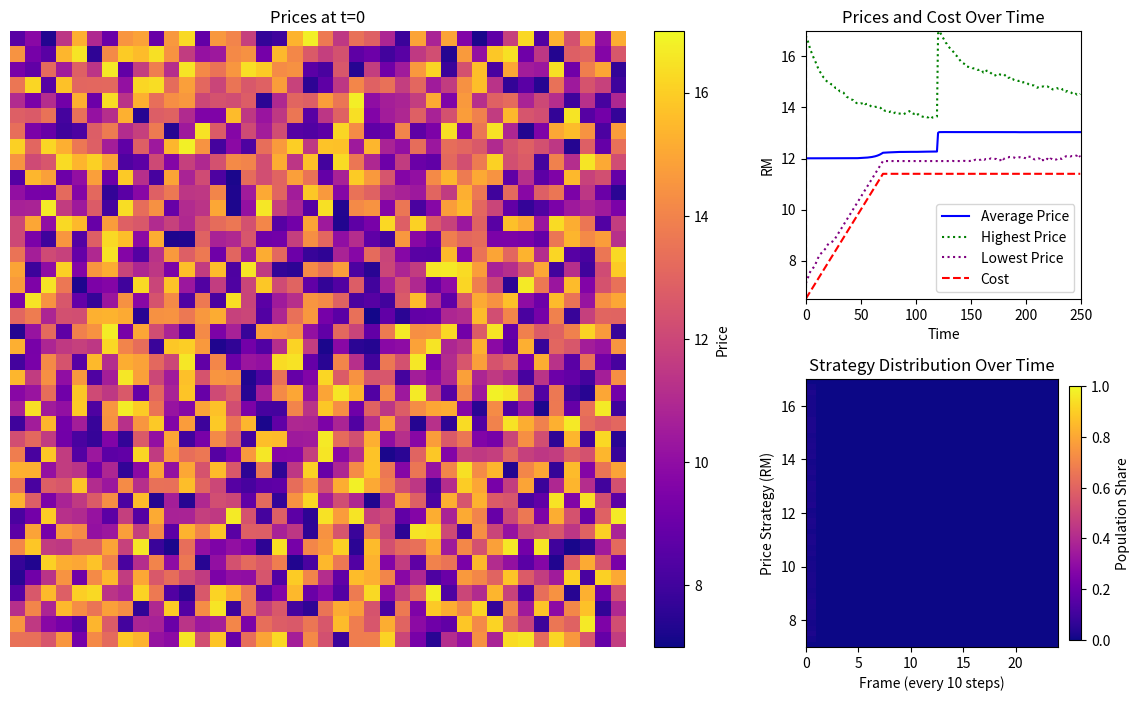

Reproduce this figure in Python.
import numpy as np
import matplotlib.pyplot as plt
import matplotlib.animation as animation
from matplotlib import gridspec

# --- Parameters ---
grid_size = 40  # 40x40 grid
P_min, P_max = 7.0, 17.0
base_cost = 6.5
amp = 0.0
freq = 0.03
linear_slope = 0.07
default_shock_magnitude = 5.0 # Use this for the targeted shock
shock_start = 120
shock_duration = 2
shock_fraction = 0.15 # Fraction of cells to shock

price_jump = 2.0
stress_transfer = 0.5 * price_jump
imitation_rate = 0.05
mutation_strength = 0.03
min_margin = 0.5
threshold = 3.0  # constant for all stalls
timesteps = 250

np.random.seed(42)

# --- Cost function ---
def linear_cost(t):
    return linear_slope * t if t < 70 else linear_slope * (70)
def cost_function(t):
    return (base_cost
            + amp * np.sin(2 * np.pi * freq * t)
            + linear_cost(t))

def targeted_shock_mask(grid_size, fraction):
    mask = np.zeros((grid_size, grid_size), dtype=bool)
    num_cells = grid_size * grid_size
    num_shock = int(num_cells * fraction)
    indices = np.arange(num_cells)
    np.random.shuffle(indices)
    shock_indices = indices[:num_shock]
    mask.flat[shock_indices] = True
    return mask

shock_mask = targeted_shock_mask(grid_size, shock_fraction)

def targeted_shock(t, mask, start=shock_start, magnitude=default_shock_magnitude, duration=shock_duration):
    if start <= t < start + duration:
        return magnitude * mask
    else:
        return np.zeros_like(mask, dtype=float)

# --- Initialization ---
P = np.random.uniform(P_min, P_max, size=(grid_size, grid_size))
S = np.zeros((grid_size, grid_size))
T = np.full((grid_size, grid_size), threshold)

# --- Data recording ---
P_history = []
avg_price_history = []
high_price_history = []
low_price_history = []
cost_history = []
avalanche_size_history = []
cumulative_avalanche_count = 0
cumulative_avalanche_history = []

# --- Helper: 4-neighbor (von Neumann) ---
def get_neighbors(i, j, n):
    return [((i-1)%n, j), ((i+1)%n, j), (i, (j-1)%n), (i, (j+1)%n)]

# --- Simulation loop ---
for t in range(timesteps):
    base_C = cost_function(t)
    C = base_C + targeted_shock(t, shock_mask)
    cost_history.append(base_C)  # For plotting, keep the base cost
    avalanche_size = 0
    topple_mask = np.zeros_like(S, dtype=bool)

    # 1. Accumulate stress
    S += np.maximum(0, C - P)

    # 2. Toppling (cascades)
    to_check = list(zip(*np.where(S >= T)))
    while to_check:
        new_to_check = []
        for i, j in to_check:
            if S[i, j] >= T[i, j]:
                avalanche_size += 1
                P[i, j] += price_jump
                S[i, j] = 0
                topple_mask[i, j] = True
                for ni, nj in get_neighbors(i, j, grid_size):
                    S[ni, nj] += stress_transfer
                    if S[ni, nj] >= T[ni, nj] and not topple_mask[ni, nj]:
                        new_to_check.append((ni, nj))
        to_check = new_to_check

    cumulative_avalanche_count += avalanche_size
    avalanche_size_history.append(avalanche_size)
    cumulative_avalanche_history.append(cumulative_avalanche_count)

    # 3. Ising alignment
    P_new = P.copy()
    for i in range(grid_size):
        for j in range(grid_size):
            neighbors = get_neighbors(i, j, grid_size)
            peer_avg = np.mean([P[ni, nj] for ni, nj in neighbors])
            P_new[i, j] += imitation_rate * (peer_avg - P[i, j])
    P = P_new

    # 4. Mutation
    P += mutation_strength * np.random.randn(grid_size, grid_size)

    # 5. Clamp prices
    P = np.maximum(P, C + min_margin)
    P = np.clip(P, P_min, P_max)

    # 6. Record metrics
    avg_price_history.append(P.mean())
    high_price_history.append(P.max())
    low_price_history.append(P.min())
    if t % 10 == 0:
        P_history.append(P.copy())

# --- Animation with improved subplot layout ---
frames = len(P_history)
timesteps_shown = [i*10 for i in range(frames)]

# --- Heatmap binning setup ---
num_bins = 50
price_bins = np.linspace(P_min, P_max, num_bins + 1)
price_dist_over_time = np.zeros((num_bins, frames))
prices = P_history[0].flatten()
hist, _ = np.histogram(prices, bins=price_bins)
price_dist_over_time[:, 0] = hist / hist.sum()

fig = plt.figure(figsize=(14, 8))
gs = gridspec.GridSpec(2, 2, width_ratios=[2.5, 1], height_ratios=[1, 1], wspace=0.25, hspace=0.3)

# Left: Price grid (spans both rows)
ax_grid = fig.add_subplot(gs[:, 0])
cax = ax_grid.imshow(P_history[0], cmap='plasma', vmin=P_min, vmax=P_max)
cbar = fig.colorbar(cax, ax=ax_grid, label='Price', fraction=0.046, pad=0.04)
title = ax_grid.set_title('Prices at t=0')
annotation = ax_grid.text(0.02, 0.98, '', color='white', fontsize=12, ha='left', va='top', transform=ax_grid.transAxes, bbox=dict(facecolor='black', alpha=0.5, boxstyle='round'))
ax_grid.axis('off')

# Top-right: Time series
ax_ts = fig.add_subplot(gs[0, 1])
line_avg, = ax_ts.plot(avg_price_history, label='Average Price', color='blue')
line_high, = ax_ts.plot(high_price_history, label='Highest Price', color='green', linestyle=':')
line_low, = ax_ts.plot(low_price_history, label='Lowest Price', color='purple', linestyle=':')
line_cost, = ax_ts.plot(cost_history, label='Cost', color='red', linestyle='--')
vline = ax_ts.axvline(0, color='black', linestyle='--', alpha=0.7)
ax_ts.set_xlim(0, timesteps)
ax_ts.set_ylim(min(P_min, min(cost_history)), max(P_max, max(cost_history)))
ax_ts.set_xlabel('Time')
ax_ts.set_ylabel('RM')
ax_ts.legend()
ax_ts.set_title('Prices and Cost Over Time')

# Bottom-right: Heatmap
ax_heat = fig.add_subplot(gs[1, 1])
bin_centers = 0.5 * (price_bins[:-1] + price_bins[1:])
heatmap = ax_heat.imshow(
    price_dist_over_time,
    aspect='auto',
    origin='lower',
    extent=[0, frames-1, price_bins[0], price_bins[-1]],
    cmap='plasma',
    vmin=0, vmax=1
)
ax_heat.set_xlabel('Frame (every 10 steps)')
ax_heat.set_ylabel('Price Strategy (RM)')
ax_heat.set_title('Strategy Distribution Over Time')
cbar_heat = fig.colorbar(heatmap, ax=ax_heat, label='Population Share', fraction=0.046, pad=0.04)


def update(frame_idx):
    cax.set_data(P_history[frame_idx])
    t = timesteps_shown[frame_idx]
    title.set_text(f'Prices at t={t}')
    avg_price = avg_price_history[t]
    avalanche = avalanche_size_history[t]
    annotation.set_text(f'Avg Price: {avg_price:.2f}\nAvalanche Size: {avalanche}')
    vline.set_xdata([t, t])
    # Update heatmap data up to current frame
    for f in range(frame_idx+1):
        prices = P_history[f].flatten()
        hist, _ = np.histogram(prices, bins=price_bins)
        price_dist_over_time[:, f] = hist / hist.sum()
    heatmap.set_data(price_dist_over_time)
    return cax, title, annotation, vline, heatmap

ani = animation.FuncAnimation(fig, update, frames=frames, interval=200, blit=False)
plt.tight_layout()
plt.show()
# To save: ani.save('hawker_sandpile_ising_anim.mp4', fps=5) 